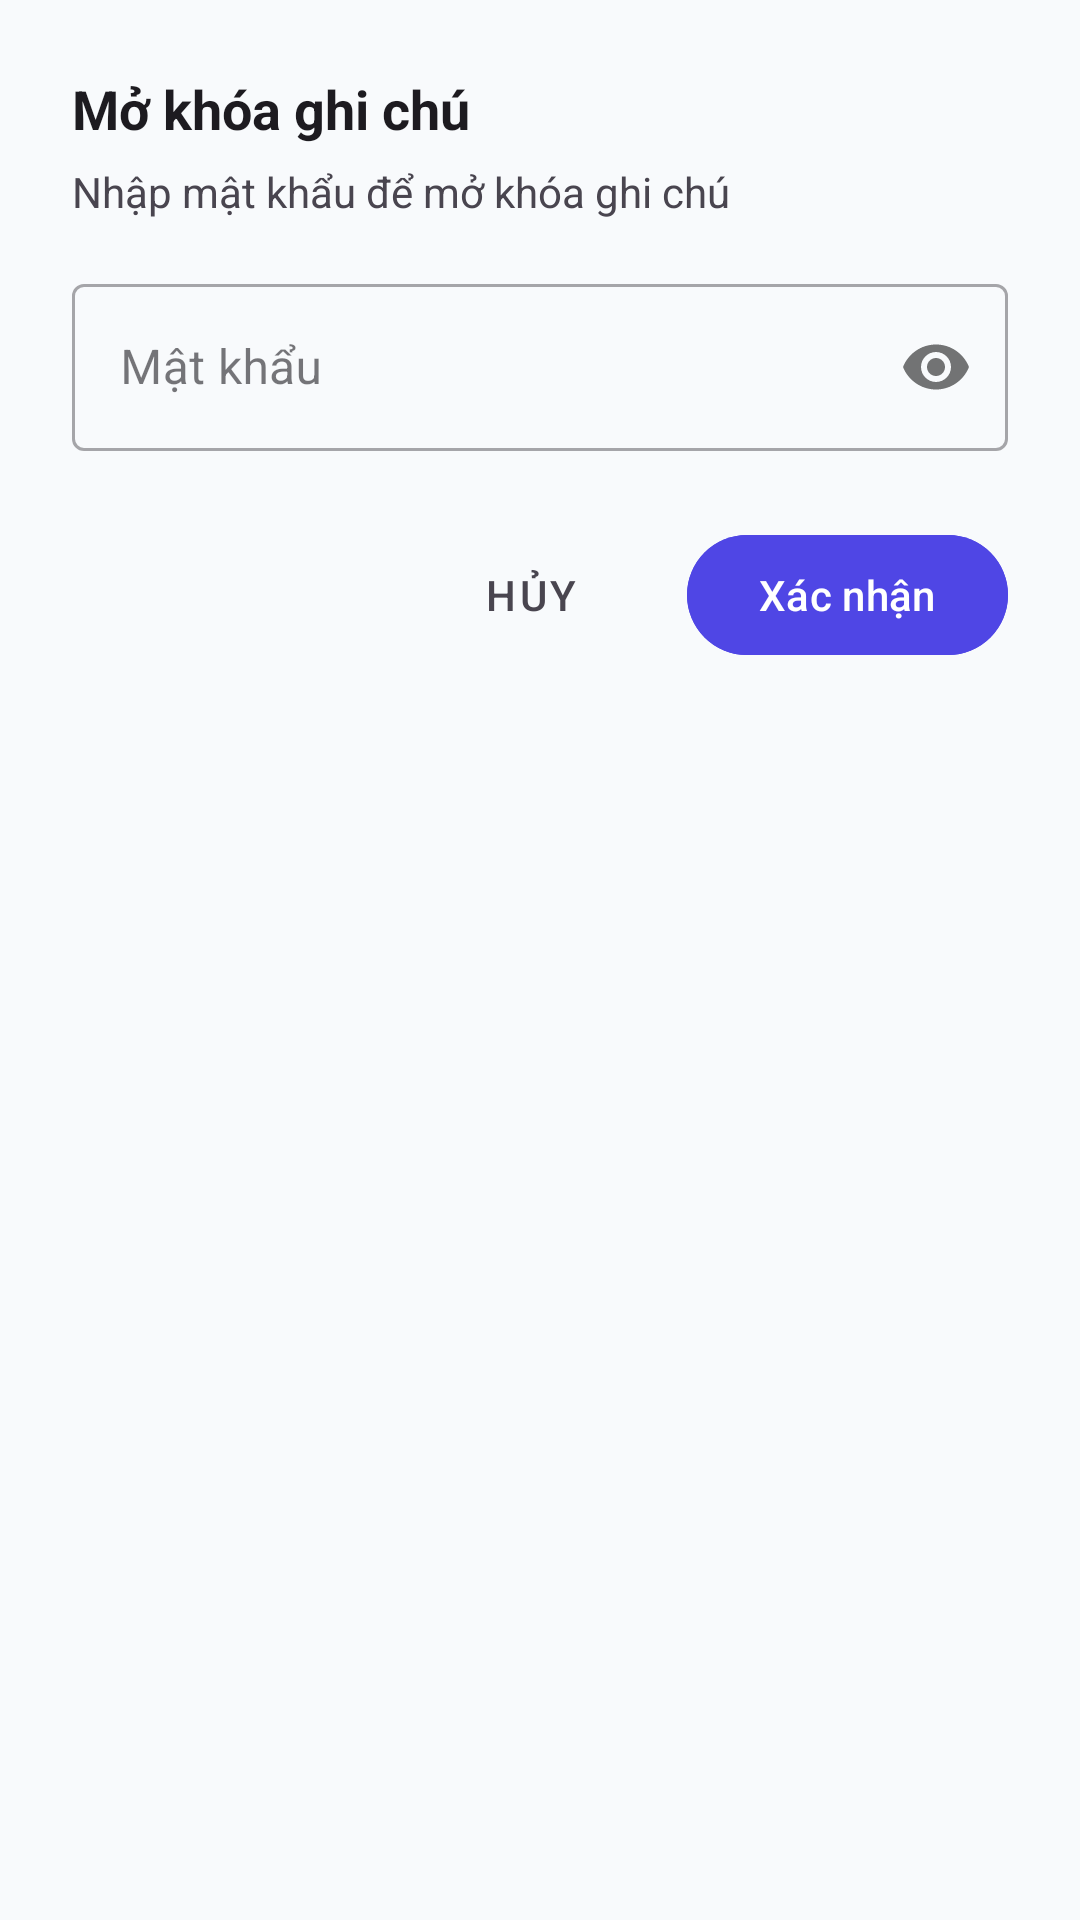

Write the Android layout XML for this screen, with the resource values it uses.
<!-- AndroidManifest.xml: application theme Theme.NoteFlow -->
<!-- res/layout/dialog_note_password.xml -->
<?xml version="1.0" encoding="utf-8"?>
<LinearLayout xmlns:android="http://schemas.android.com/apk/res/android"
    xmlns:app="http://schemas.android.com/apk/res-auto"
    android:layout_width="match_parent"
    android:layout_height="wrap_content"
    android:orientation="vertical"
    android:padding="24dp">

    <TextView
        android:id="@+id/tvDialogTitle"
        android:layout_width="match_parent"
        android:layout_height="wrap_content"
        android:text="@string/unlock_note"
        android:textSize="18sp"
        android:textStyle="bold"
        android:textColor="?android:attr/textColorPrimary" />

    <TextView
        android:id="@+id/tvDialogMessage"
        android:layout_width="match_parent"
        android:layout_height="wrap_content"
        android:text="@string/enter_note_password"
        android:textSize="14sp"
        android:textColor="?android:attr/textColorSecondary"
        android:layout_marginTop="6dp" />

    
    <com.google.android.material.textfield.TextInputLayout
        android:id="@+id/tilCurrentPassword"
        android:layout_width="match_parent"
        android:layout_height="wrap_content"
        android:hint="@string/password"
        android:layout_marginTop="16dp"
        app:passwordToggleEnabled="true"
        style="@style/Widget.MaterialComponents.TextInputLayout.OutlinedBox">

        <com.google.android.material.textfield.TextInputEditText
            android:id="@+id/etCurrentPassword"
            android:layout_width="match_parent"
            android:layout_height="wrap_content"
            android:inputType="textPassword"
            android:maxLines="1" />
    </com.google.android.material.textfield.TextInputLayout>

    
    <com.google.android.material.textfield.TextInputLayout
        android:id="@+id/tilNewPassword"
        android:layout_width="match_parent"
        android:layout_height="wrap_content"
        android:hint="@string/new_password"
        android:layout_marginTop="12dp"
        android:visibility="gone"
        app:passwordToggleEnabled="true"
        style="@style/Widget.MaterialComponents.TextInputLayout.OutlinedBox">

        <com.google.android.material.textfield.TextInputEditText
            android:id="@+id/etNewPassword"
            android:layout_width="match_parent"
            android:layout_height="wrap_content"
            android:inputType="textPassword"
            android:maxLines="1" />
    </com.google.android.material.textfield.TextInputLayout>

    
    <com.google.android.material.textfield.TextInputLayout
        android:id="@+id/tilConfirmPassword"
        android:layout_width="match_parent"
        android:layout_height="wrap_content"
        android:hint="@string/confirm_password"
        android:layout_marginTop="12dp"
        android:visibility="gone"
        app:passwordToggleEnabled="true"
        style="@style/Widget.MaterialComponents.TextInputLayout.OutlinedBox">

        <com.google.android.material.textfield.TextInputEditText
            android:id="@+id/etConfirmPassword"
            android:layout_width="match_parent"
            android:layout_height="wrap_content"
            android:inputType="textPassword"
            android:maxLines="1" />
    </com.google.android.material.textfield.TextInputLayout>

    <LinearLayout
        android:layout_width="match_parent"
        android:layout_height="wrap_content"
        android:orientation="horizontal"
        android:gravity="end"
        android:layout_marginTop="24dp">

        <com.google.android.material.button.MaterialButton
            android:id="@+id/btnCancel"
            android:layout_width="wrap_content"
            android:layout_height="wrap_content"
            android:text="@string/cancel"
            style="@style/Widget.MaterialComponents.Button.TextButton"
            android:textColor="?android:attr/textColorSecondary" />

        <com.google.android.material.button.MaterialButton
            android:id="@+id/btnConfirm"
            android:layout_width="wrap_content"
            android:layout_height="wrap_content"
            android:text="@string/confirm"
            android:layout_marginStart="8dp"
            android:backgroundTint="@color/primary" />
    </LinearLayout>

</LinearLayout>
<!-- resources referenced by this layout -->
<resources>
  <color name="primary">#4F46E5</color>
  <string name="cancel">Hủy</string>
  <string name="confirm">Xác nhận</string>
  <string name="confirm_password">Xác nhận mật khẩu</string>
  <string name="enter_note_password">Nhập mật khẩu để mở khóa ghi chú</string>
  <string name="new_password">Mật khẩu mới</string>
  <string name="password">Mật khẩu</string>
  <string name="unlock_note">Mở khóa ghi chú</string>
  <style name="Theme.NoteFlow" parent="Theme.Material3.DayNight.NoActionBar">
          <item name="colorPrimary">@color/primary</item>
          <item name="colorPrimaryDark">@color/primary_dark</item>
          <item name="colorSecondary">@color/secondary</item>
          <item name="android:statusBarColor">@color/bg_light</item>
          <item name="android:windowLightStatusBar">true</item>
          <item name="android:windowBackground">@color/bg_light</item>
      </style>
  <color name="primary_dark">#4338CA</color>
  <color name="secondary">#06B6D4</color>
  <color name="bg_light">#F8FAFC</color>
</resources>
